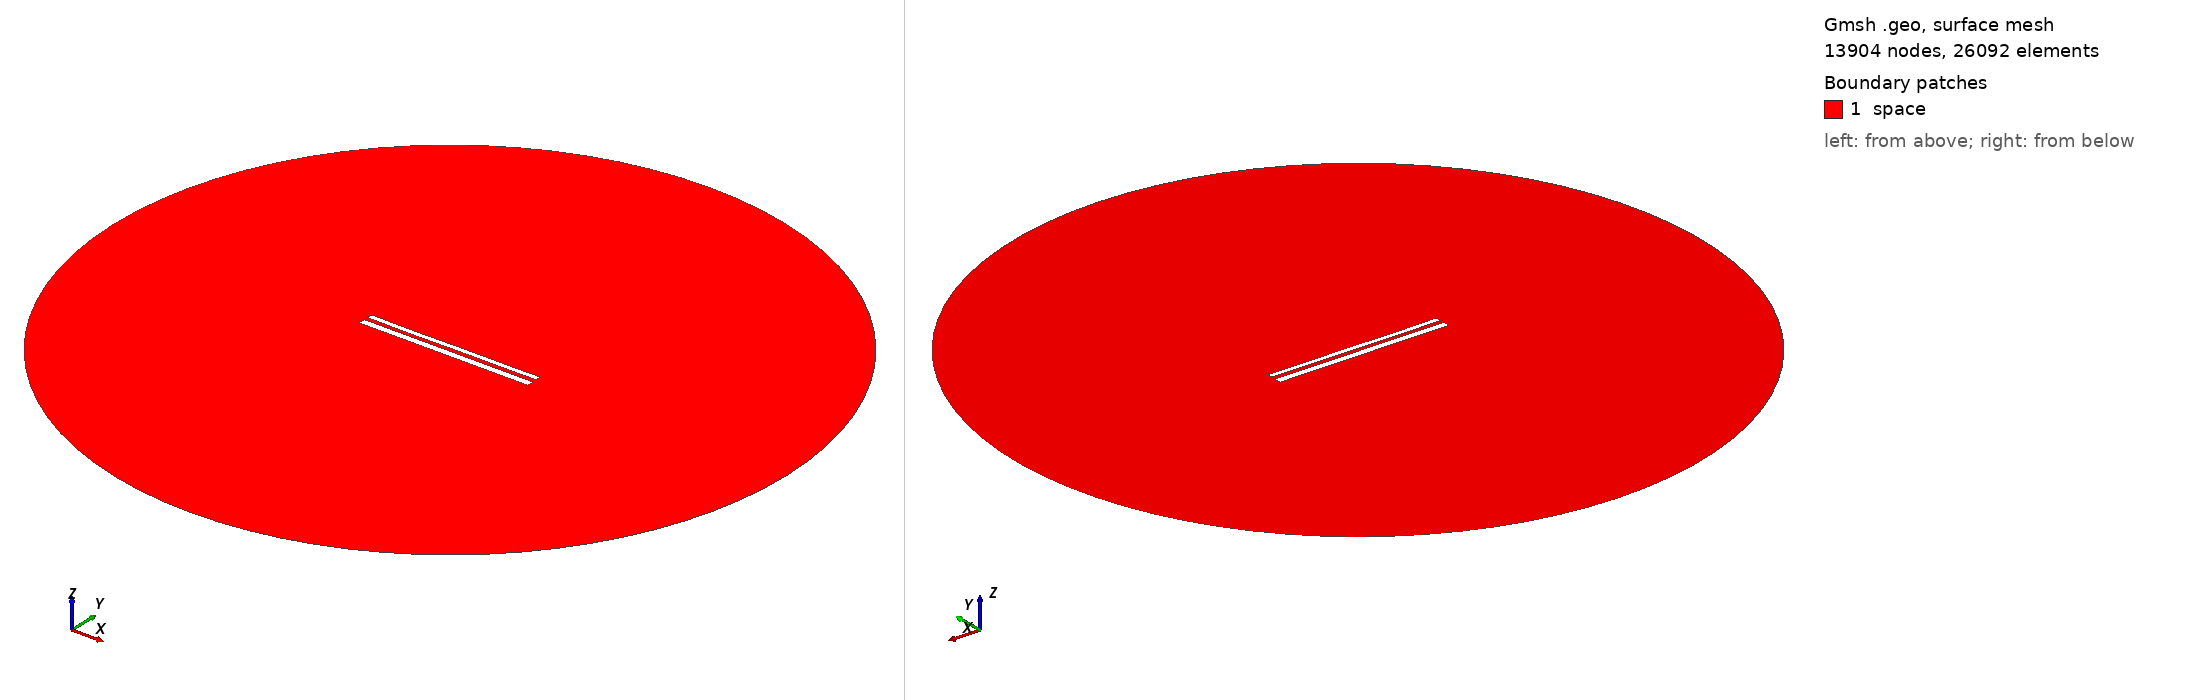

Gmsh geometry script, surface-meshed: 13904 nodes, 26092 surface elements. Boundary patches (legend numbers): 1 space. Left view from above one corner, right view from below the opposite corner. Legend entries are the model's physical surfaces. The drawing asked Gmsh for element sizes between 1% and 20% of the model's largest extent; the script's own settings can give other sizes.

=== 11532.geo (drawn) ===
//---------------------------------------
// Geometry kernel
//---------------------------------------

SetFactory("OpenCASCADE");



//---------------------------------------
// Parameters of the geometry
//---------------------------------------

// Overetch of the upper plate
overetch = 0.375;

// Distance between the plates
distance = 2.25;

// Discretization over the x axis (for the deformation)
nx = 50; 

// Length of the plate
L = 100 - overetch; 

// Number of modes
n = 4; 

// 1st mode coefficient
coeff(1) = 0.0;
beta(1) = 0.596864 * 3.1415926535 / L;

// 2nd mode coefficient
coeff(2) = -0.075;
beta(2) = 1.49418 * 3.1415926535 / L;

// 3rd mode coefficient
coeff(3) = -0.075;
beta(3) = 2.50025 * 3.1415926535 / L;

// 4th mode coefficient
coeff(4) = -0.075;
beta(4) = 3.49999 * 3.1415926535 / L;



//---------------------------------------
// Upper plate (deformed rectangle)
//---------------------------------------

// Coordiantes of the upper plate
xmin = -50;
xmax = 50 - overetch;

// Height of the upper plate
yheight = 4 - 2 * overetch;

// Indexes of the points
UpperID[] = {};
LowerID[] = {};
LeftID[] = {};
RightID[] = {};

// Point index
p = 1;

// Horizontal edges
For i In {1:nx}
    x = xmin + (i-1)*(xmax - xmin)/(nx-1);

    y_bottom = distance / 2 + overetch;
    For j In {1:n}
        C = (Cosh(beta(j)*L) + Cos(beta(j)*L)) / (Sinh(beta(j)*L) + Sin(beta(j)*L));
        y_bottom  = y_bottom + coeff(j) * (Cosh(beta(j)*(x+50)) - Cos(beta(j)*(x+50)) - C * (Sinh(beta(j)*(x+50)) - Sin(beta(j)*(x+50))));
    EndFor

    y_top = y_bottom + yheight;

    Point(p) = {x, y_top, 0, 1.0};
    UpperID[i] = p;
    p = p + 1;

    Point(p) = {x, y_bottom, 0, 1.0};
    LowerID[i] = p;
    p = p + 1;
EndFor

// Create point lists
UpperPts[] = {}; LowerPts[] = {};
For i In {1:nx}
  UpperPts[] += {UpperID[i]};
  LowerPts[] += {LowerID[i]};
EndFor

// Build splines
Spline(1) = {UpperPts[]};
Spline(2) = {LowerPts[]};
Line(3) = {LowerPts[nx-1], UpperPts[nx-1]};
Line(4) = {LowerPts[0], UpperPts[0]};

// Build the plane surface
Curve Loop(1) = {2, 3, -1, -4};
Plane Surface(1) = {1};



//---------------------------------------
// Lower plate (rectangle)
//---------------------------------------

// Vertices
Point(1001) = {-50, -1, 0, 1.0};
Point(1002) = { 50, -1, 0, 1.0};
Point(1003) = { 50,  -5, 0, 1.0};
Point(1004) = {-50,  -5, 0, 1.0};

// Edges
Line(5) = {1001, 1002};
Line(6) = {1002, 1003};
Line(7) = {1003, 1004};
Line(8) = {1004, 1001};

// Plane surface
Line Loop(2) = {5, 6, 7, 8};
Plane Surface(2) = {2}; 



//---------------------------------------
// Outer (fictious) boundary
//---------------------------------------

// Points
Point(1005) = {0, 0, 0};       // Center
Point(1006) = {200, 0, 0};     // Start point
Point(1007) = {0, 200, 0};     // 90 degrees
Point(1008) = {-200, 0, 0};    // 180 degrees
Point(1009) = {0, -200, 0};    // 270 degrees

// Circle arcs (each needs start, center, end)
Circle(9) = {1006, 1005, 1007};
Circle(10) = {1007, 1005, 1008};
Circle(11) = {1008, 1005, 1009};
Circle(12) = {1009, 1005, 1006};

// Plane surface for the entire domain
Curve Loop(3) = {9, 10, 11, 12};
Surface(3) = {3};

// Subtract the plates from the whole domain to obtain the actual domain where we want to solve the equations
BooleanDifference{ Surface{3}; Delete; }{ Surface{1}; Surface{2}; Delete; }




//---------------------------------------
// Transfinite Lines/Curves
//---------------------------------------

// Set the number of points on the boundaries
r = 7;

// Plates
Transfinite Curve {1, 2} = 50*r Using Progression 1;
Transfinite Curve {3, 4} = 2*r Using Progression 1;
Transfinite Line {5, 7} = 50*r Using Progression 1;
Transfinite Line {6, 8} = 2*r Using Progression 1;

// Outer boundary
Transfinite Line {9, 10, 11, 12} = 20 Using Progression 1;



//---------------------------------------
// Physical groups
//---------------------------------------                

// Physical curves (boundaries)
Physical Line("force_segment", 10) = {2};
Physical Line("upper_plate", 11) = {1, 3, 4};
Physical Line("lower_plate", 12) = {5, 6, 7, 8};
Physical Line("boundary", 20) = {9, 10, 11, 12};

// Physical Surfaces
Physical Surface("space", 30) = {3};



//---------------------------------------
// 6. Generate the Mesh
//---------------------------------------

// 2D mesh generation
Mesh 2;
